Photos from the image-classification dataset "img" in the GitHub repository h-anne13/data-mining-assignment-1-harper-zappone. Its 5 classes are: none, bubble, kick, lash, rush.

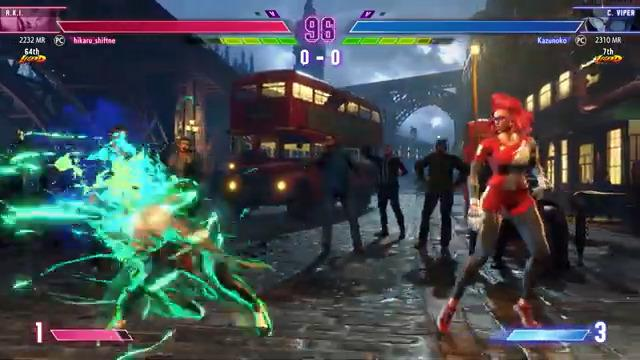
Label: rush

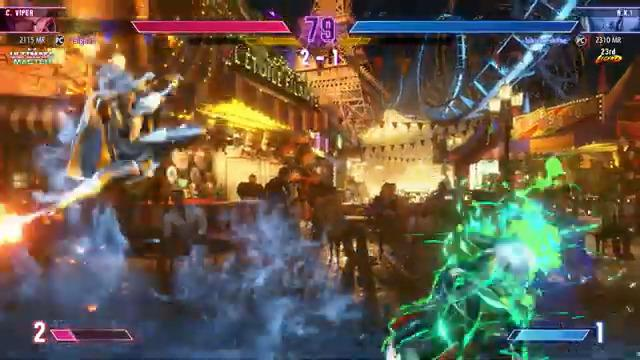
Label: rush

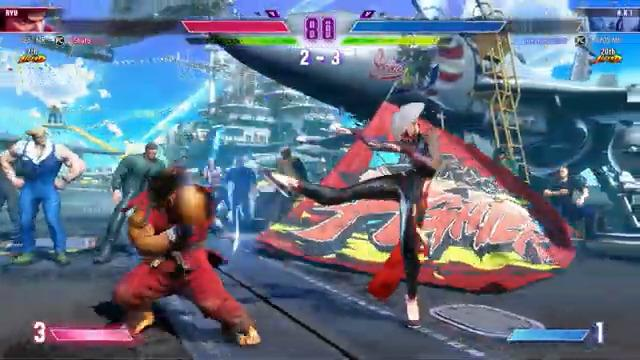
Label: kick

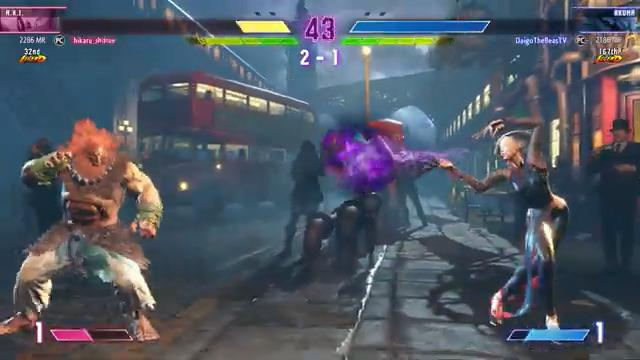
Label: bubble

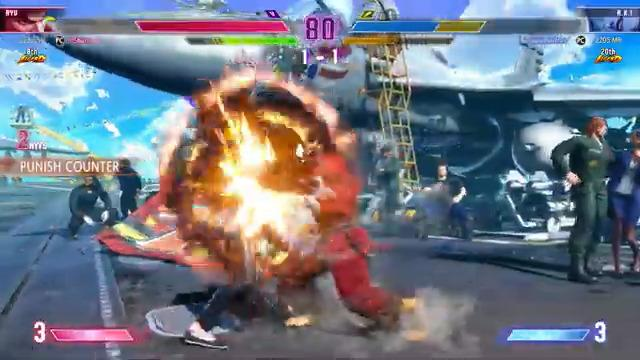
Label: none

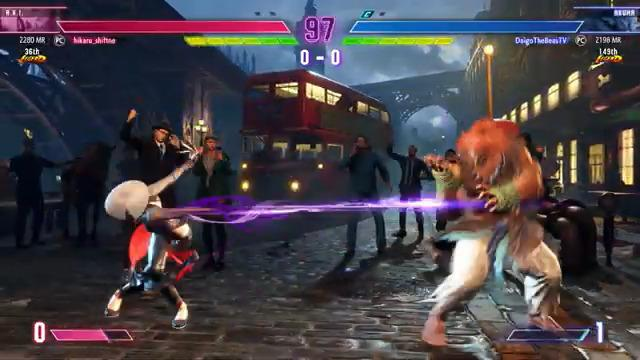
Label: lash
